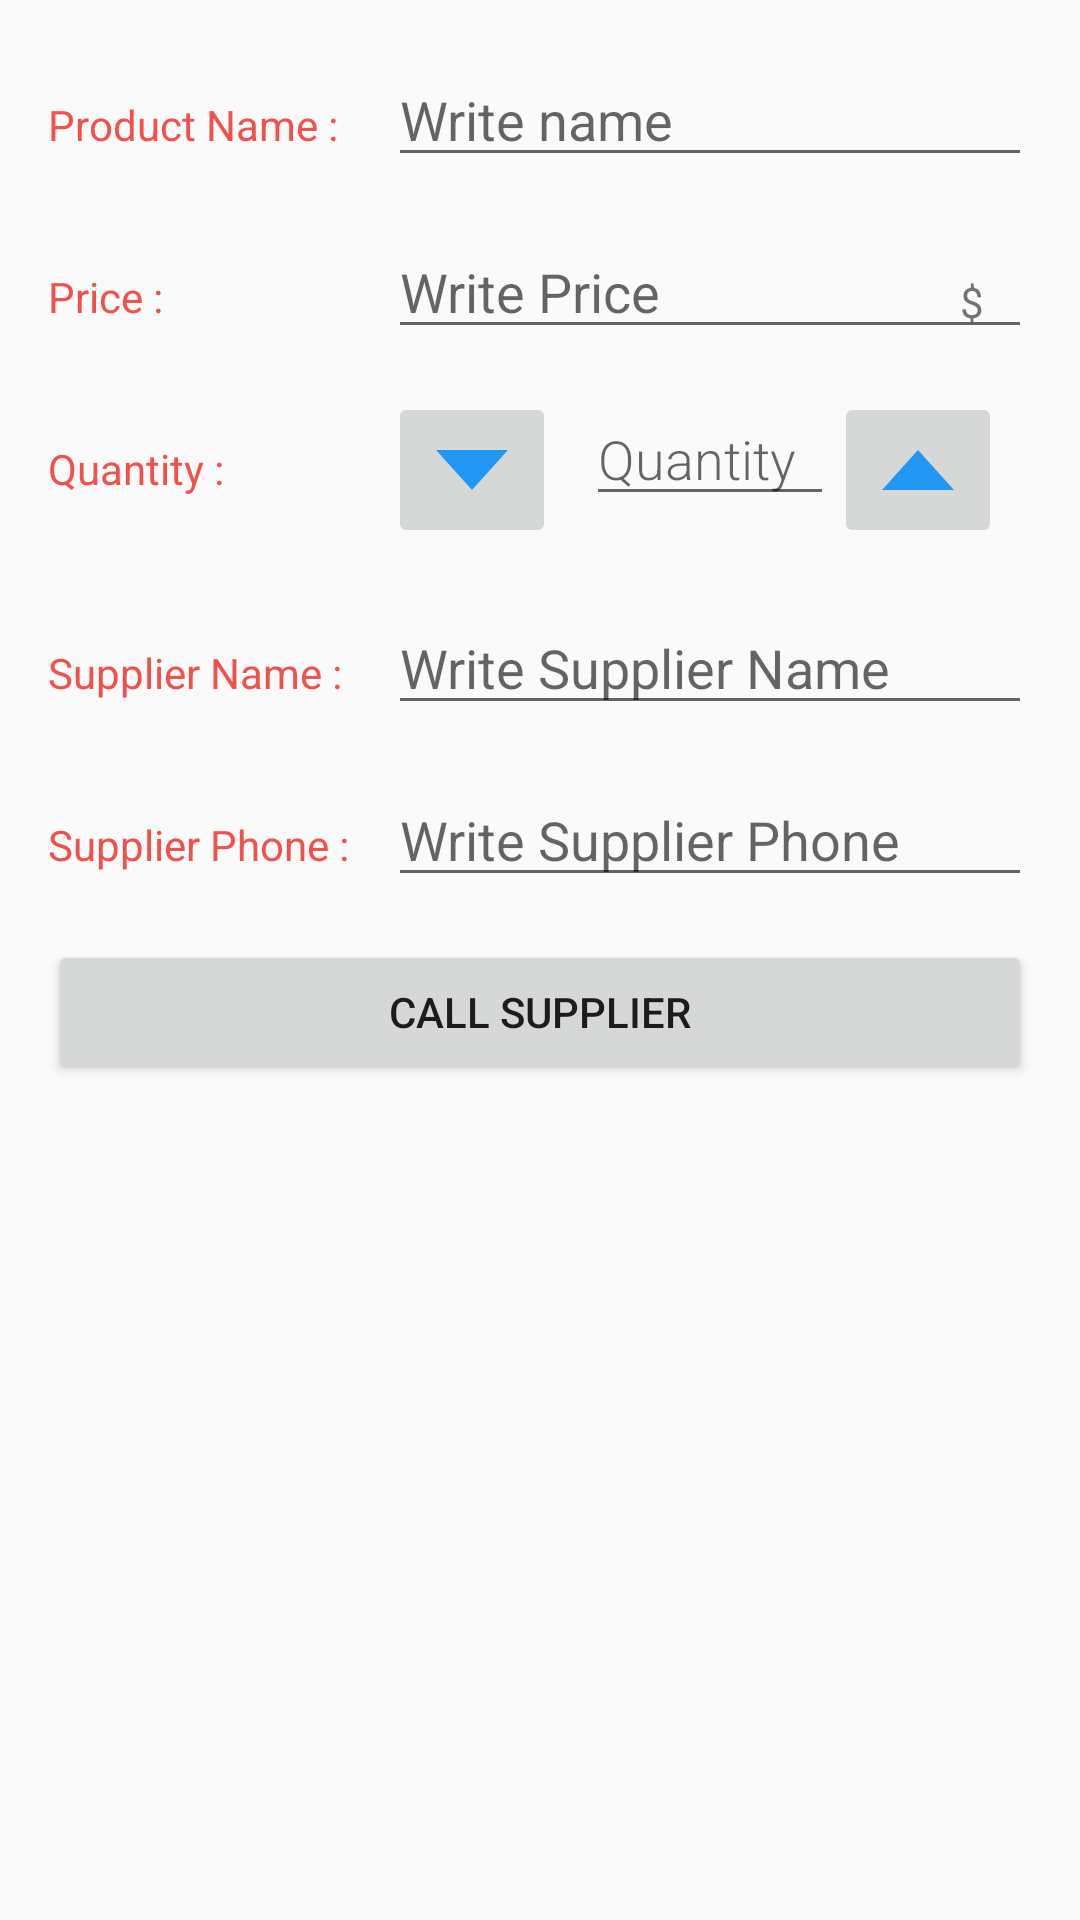

Android layout source for this screen:
<!-- AndroidManifest.xml: activity theme EditorTheme -->
<!-- res/layout/activity_editor.xml -->
<?xml version="1.0" encoding="utf-8"?>
<ScrollView xmlns:android="http://schemas.android.com/apk/res/android"
    xmlns:tools="http://schemas.android.com/tools"
    android:layout_width="match_parent"
    android:layout_height="match_parent"
    tools:context="com.example.wolverine.inventory.EditorActivity">

    <LinearLayout
        android:layout_width="match_parent"
        android:layout_height="match_parent"
        android:orientation="vertical"
        android:padding="@dimen/activity_margin">

        <LinearLayout
            android:layout_width="match_parent"
            android:layout_height="wrap_content"
            android:layout_marginBottom="@dimen/layout_margin"
            android:orientation="horizontal">

            <TextView
                style="@style/CategoryStyle"
                android:text="Product Name :" />

            <RelativeLayout
                android:layout_width="0dp"
                android:layout_height="wrap_content"
                android:layout_weight="2"
                android:paddingLeft="4dp">

                <EditText
                    android:id="@+id/edit_product_name"
                    style="@style/EditorFieldStyle"
                    android:hint="Write name"
                    android:inputType="text" />

            </RelativeLayout>
        </LinearLayout>

        <LinearLayout
            android:layout_width="match_parent"
            android:layout_height="wrap_content"
            android:layout_marginBottom="@dimen/layout_margin"
            android:orientation="horizontal">

            <TextView
                style="@style/CategoryStyle"
                android:text="Price :" />

            <RelativeLayout
                android:layout_width="0dp"
                android:layout_height="wrap_content"
                android:layout_weight="2"
                android:paddingLeft="4dp">

                <EditText
                    android:id="@+id/edit_product_price"
                    style="@style/EditorFieldStyle"
                    android:hint="Write Price"
                    android:inputType="number" />

                <TextView
                    android:id="@+id/label_weight_units"
                    style="@style/EditorUnitsStyle"
                    android:text="$" />

            </RelativeLayout>
        </LinearLayout>

        <LinearLayout
            android:layout_width="match_parent"
            android:layout_height="wrap_content"
            android:layout_marginBottom="@dimen/layout_margin"
            android:orientation="horizontal">

            <TextView
                style="@style/CategoryStyle"
                android:text="Quantity :" />

            <RelativeLayout
                android:layout_width="0dp"
                android:layout_height="wrap_content"
                android:layout_weight="2"
                android:paddingLeft="4dp">

                <ImageButton
                    android:id="@+id/Quantity_Decrease"
                    android:layout_width="wrap_content"
                    android:layout_height="wrap_content"
                    android:layout_marginRight="10dp"
                    android:src="@drawable/down"
                    android:textAppearance="?android:textAppearanceMedium" />

                <EditText
                    android:id="@+id/edit_product_quantity"
                    android:layout_width="wrap_content"
                    android:layout_height="wrap_content"
                    android:layout_toLeftOf="@+id/Quantity_Increase"
                    android:layout_toRightOf="@+id/Quantity_Decrease"
                    android:fontFamily="sans-serif-light"
                    android:hint="Quantity"
                    android:inputType="number"
                    android:textAppearance="?android:textAppearanceMedium" />

                <ImageButton
                    android:id="@+id/Quantity_Increase"
                    android:layout_width="wrap_content"
                    android:layout_height="wrap_content"
                    android:layout_alignParentRight="true"
                    android:layout_marginRight="10dp"
                    android:src="@drawable/up"
                    android:textAppearance="?android:textAppearanceMedium" />
            </RelativeLayout>
        </LinearLayout>

        <LinearLayout
            android:layout_width="match_parent"
            android:layout_height="wrap_content"
            android:layout_marginBottom="@dimen/layout_margin"
            android:orientation="horizontal">

            <TextView
                style="@style/CategoryStyle"
                android:text="Supplier Name :" />

            <RelativeLayout
                android:layout_width="0dp"
                android:layout_height="wrap_content"
                android:layout_weight="2"
                android:paddingLeft="4dp">

                <EditText
                    android:id="@+id/edit_supplier_name"
                    style="@style/EditorFieldStyle"
                    android:layout_alignParentLeft="true"
                    android:layout_alignParentStart="true"
                    android:layout_alignParentTop="true"
                    android:hint="Write Supplier Name"
                    android:inputType="text" />

            </RelativeLayout>
        </LinearLayout>

        <LinearLayout
            android:layout_width="match_parent"
            android:layout_height="wrap_content"
            android:orientation="horizontal">

            <TextView
                style="@style/CategoryStyle"
                android:text="Supplier Phone :" />

            <RelativeLayout
                android:layout_width="0dp"
                android:layout_height="wrap_content"
                android:layout_weight="2"
                android:paddingLeft="4dp">

                <EditText
                    android:id="@+id/edit_supplier_phone"
                    style="@style/EditorFieldStyle"
                    android:hint="Write Supplier Phone"
                    android:inputType="number" />

            </RelativeLayout>
        </LinearLayout>

        <Button
            android:id="@+id/callSupplier"
            android:layout_width="match_parent"
            android:layout_height="wrap_content"
            android:layout_marginTop="@dimen/layout_margin"
            android:text="@string/call_supplier" />
    </LinearLayout>
</ScrollView>
<!-- resources referenced by this layout -->
<resources>
  <dimen name="activity_margin">16dp</dimen>
  <dimen name="layout_margin">16dp</dimen>
  <!-- drawable down: png bitmap (drawable-hdpi, 329 bytes) -->
  <!-- drawable up: png bitmap (drawable-hdpi, 354 bytes) -->
  <string name="call_supplier">Call Supplier</string>
  <style name="CategoryStyle">
          <item name="android:layout_height">wrap_content</item>
          <item name="android:layout_width">0dp</item>
          <item name="android:layout_weight">1</item>
          <item name="android:paddingTop">16dp</item>
          <item name="android:textColor">@color/colorAccent</item>
          <item name="android:textAppearance">?android:textAppearanceSmall</item>
      </style>
  <style name="EditorFieldStyle">
          <item name="android:layout_height">wrap_content</item>
          <item name="android:layout_width">match_parent</item>
          <item name="android:textAppearance">?android:textAppearanceMedium</item>
      </style>
  <style name="EditorUnitsStyle">
          <item name="android:layout_height">wrap_content</item>
          <item name="android:layout_width">wrap_content</item>
          <item name="android:layout_alignParentRight">true</item>
          <item name="android:paddingRight">16dp</item>
          <item name="android:paddingTop">16dp</item>
          <item name="android:textAppearance">?android:textAppearanceSmall</item>
      </style>
  <style name="EditorTheme" parent="Theme.AppCompat.Light.DarkActionBar">
          <item name="colorPrimary">@color/editorColorPrimary</item>
          <item name="colorPrimaryDark">@color/editorColorPrimaryDark</item>
          <item name="colorAccent">@color/colorAccent</item>
      </style>
  <color name="colorAccent">#F0514B</color>
  <color name="editorColorPrimary">#2D3640</color>
  <color name="editorColorPrimaryDark">#394450</color>
</resources>
